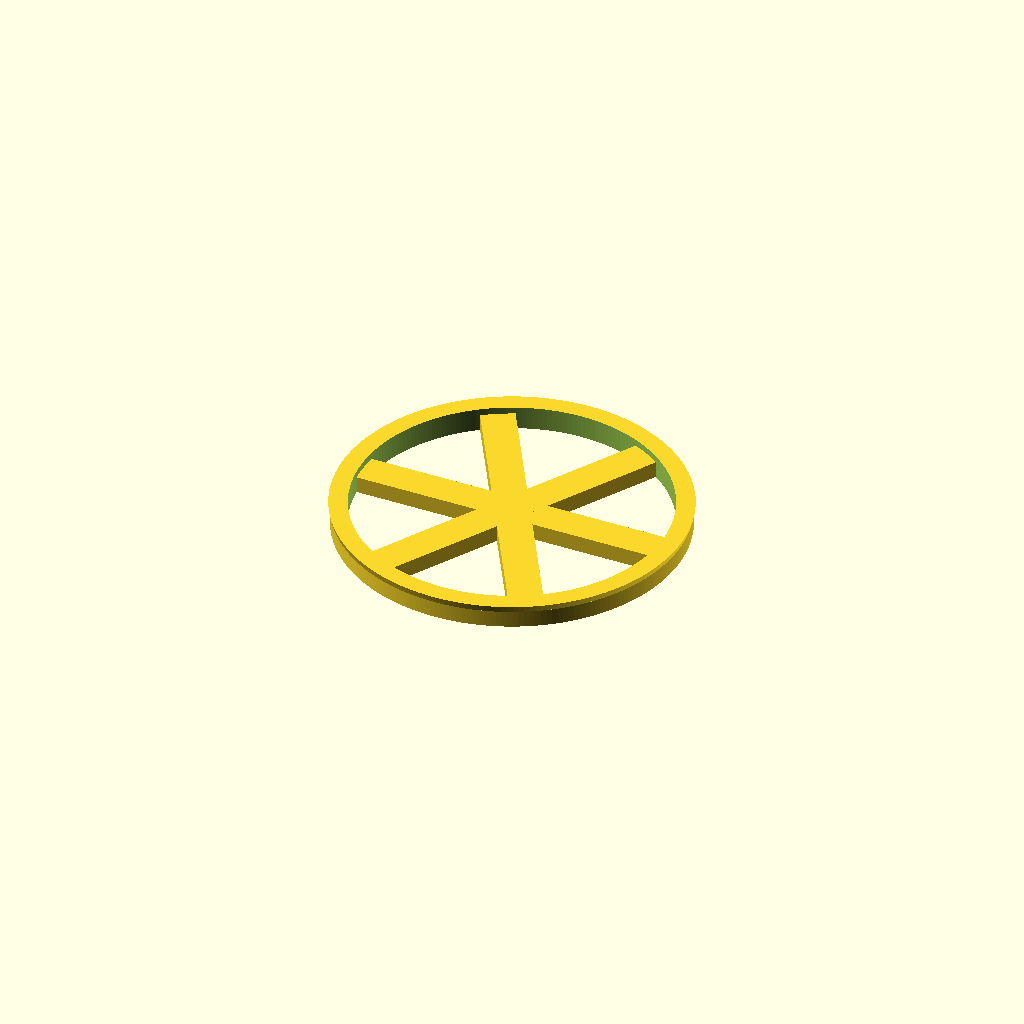
Cell 1: the model at its default parameters.
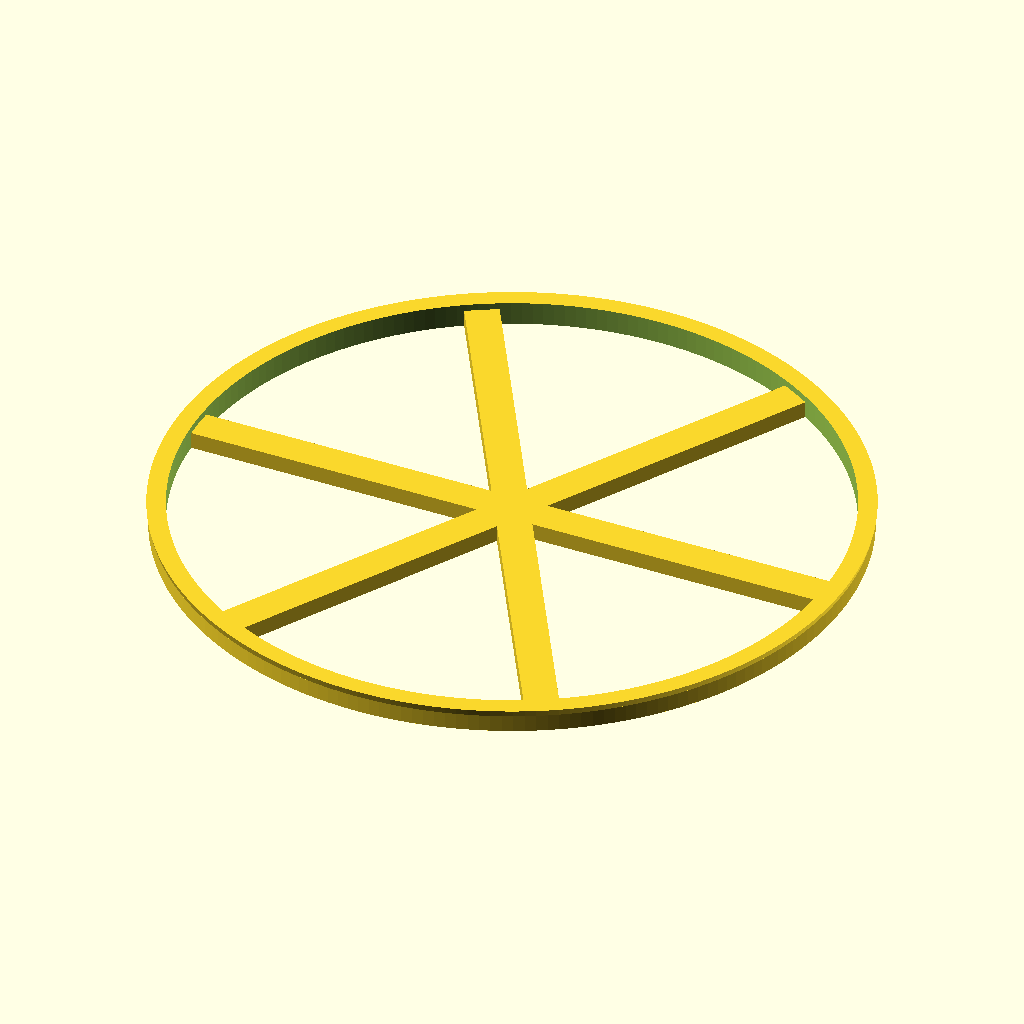
Cell 2: PIPE_DIAMETER_INNER = 204 (everything else at default).
All cells are drawn from one camera (rotation 55°, 0°, 25°, orthographic, colour scheme Cornfield), so only the parameter changes between them.
Source of the model, 3d-printing/2026-08-26--phone-stand-mold-v4/tube-cap.scad:
PIPE_DIAMETER_INNER = 102;

$fn = 200;

difference() {
    union() {
        cylinder(d=PIPE_DIAMETER_INNER, h=5);
        translate([0, 0, 5])
        cylinder(d1=PIPE_DIAMETER_INNER, d2=PIPE_DIAMETER_INNER+1, h=2);
    }
    
    cylinder(d=PIPE_DIAMETER_INNER-10, h=50, center=true);
}

for (i=[0:2])
    rotate([0, 0, i*60])
    translate([0, 0, 2.5])
    cube([PIPE_DIAMETER_INNER-5, 10, 5], center=true);
Parameter table extracted from the source (name, type, default, range or options):
PIPE_DIAMETER_INNER: number, default 102
